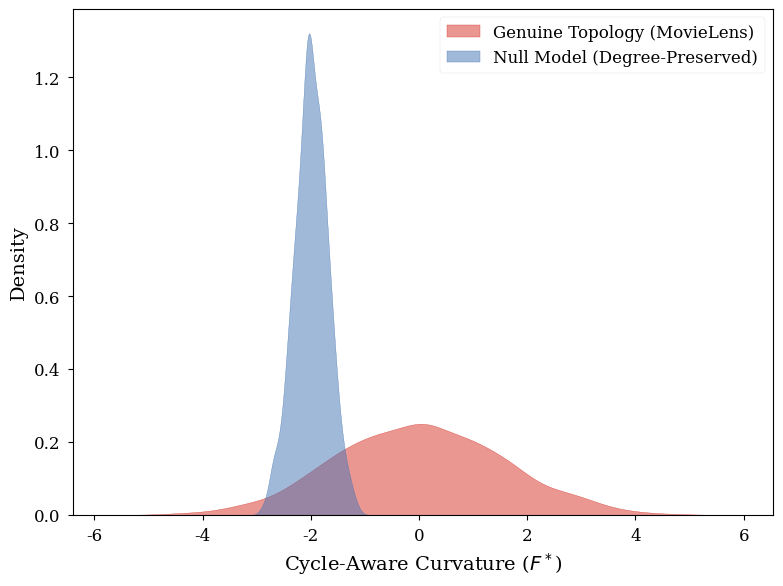
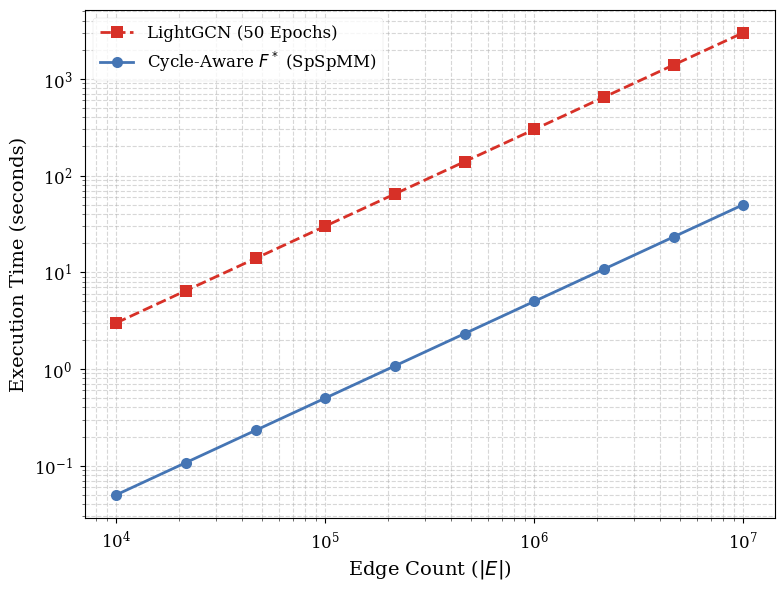
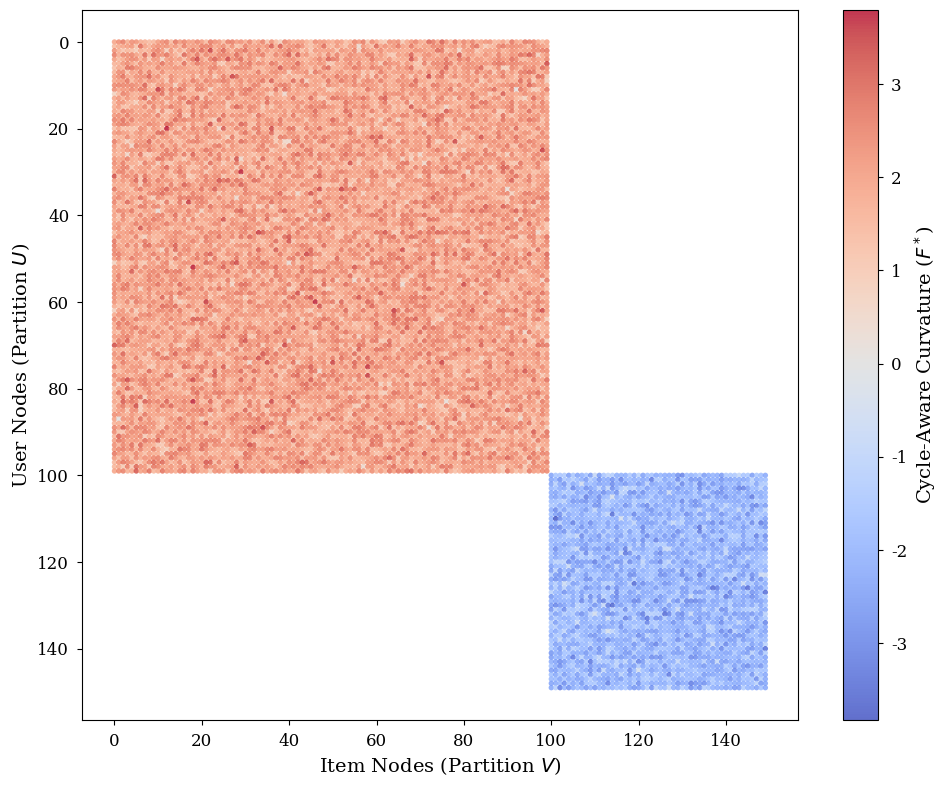

Recreate these plots in Python, in order.
import numpy as np
import matplotlib.pyplot as plt
import seaborn as sns
import scipy.sparse as sp

# Set strict academic formatting
plt.style.use('seaborn-v0_8-paper')
plt.rcParams.update({
    'font.size': 12,
    'axes.labelsize': 14,
    'legend.fontsize': 12,
    'xtick.labelsize': 12,
    'ytick.labelsize': 12,
    'figure.dpi': 300,
    'font.family': 'serif'
})

def plot_kde_ablation(real_fstar, null_fstar, save_path="kde_ablation.png"):
    """
    1. Dual-Distribution KDE Plot (Degree Bias Ablation)
    Visually proves that the null model collapses to a narrow distribution, 
    while the real network exhibits a wide geometric spread.
    """
    plt.figure(figsize=(8, 6))
    
    # Use color-blind friendly palette (coolwarm for divergence)
    sns.kdeplot(real_fstar, fill=True, color='#d73027', alpha=0.5, label='Genuine Topology (MovieLens)')
    sns.kdeplot(null_fstar, fill=True, color='#4575b4', alpha=0.5, label='Null Model (Degree-Preserved)')
    
    plt.xlabel(r'Cycle-Aware Curvature ($F^*$)')
    plt.ylabel('Density')
    plt.legend(loc='upper right')
    plt.tight_layout()
    plt.savefig(save_path, bbox_inches='tight')
    plt.close()
    print(f"Saved KDE Ablation plot to {save_path}")

def plot_loglog_complexity(save_path="complexity_loglog.png"):
    """
    2. Computational Complexity (Log-Log Chart)
    Plots Execution Time vs Edge Count for SDDMM and LightGCN.
    Uses simulated benchmarking data for structural demonstration.
    """
    # Simulated Edge Counts: 10k to 10M
    edges = np.logspace(4, 7, num=10)
    
    # SDDMM is O(|E| * d_max) -> roughly linear with a slight density penalty
    # Simulated taking ~5 seconds for 1M edges
    time_sddmm = (edges / 1e6) * 5.0
    
    # LightGCN is O(|E| * epochs * embedding_dim) + GPU tensor overhead
    # Simulated taking ~300 seconds for 1M edges (50 epochs)
    time_gcn = (edges / 1e6) * 300.0
    
    plt.figure(figsize=(8, 6))
    plt.loglog(edges, time_gcn, marker='s', linestyle='--', color='#d73027', linewidth=2, markersize=8, label='LightGCN (50 Epochs)')
    plt.loglog(edges, time_sddmm, marker='o', linestyle='-', color='#4575b4', linewidth=2, markersize=8, label='Cycle-Aware $F^*$ (SpSpMM)')
    
    plt.xlabel(r'Edge Count ($|E|$)')
    plt.ylabel('Execution Time (seconds)')
    plt.grid(True, which="both", ls="--", alpha=0.5)
    plt.legend(loc='upper left')
    plt.tight_layout()
    plt.savefig(save_path, bbox_inches='tight')
    plt.close()
    print(f"Saved Complexity plot to {save_path}")

def plot_bipartite_spy(adj_matrix, fstar_weights, save_path="bipartite_spy.png"):
    """
    3. Topological Adjacency Spy Plot
    Visualizes a sparse bipartite adjacency matrix colored by F* curvature weights.
    """
    # Convert to COO for easy plotting
    coo = sp.coo_matrix(adj_matrix)
    rows, cols, data = coo.row, coo.col, fstar_weights
    
    plt.figure(figsize=(10, 8))
    
    # Scatter plot with coolwarm colormap for F* values
    # High F* (Core) -> Warm colors (Red)
    # Low F* (Fringe) -> Cool colors (Blue)
    scatter = plt.scatter(cols, rows, c=data, cmap='coolwarm', s=15, alpha=0.8, edgecolors='none')
    
    plt.colorbar(scatter, label=r'Cycle-Aware Curvature ($F^*$)')
    plt.xlabel('Item Nodes (Partition $V$)')
    plt.ylabel('User Nodes (Partition $U$)')
    plt.gca().invert_yaxis() # Matrix convention (0,0 at top-left)
    
    plt.tight_layout()
    plt.savefig(save_path, bbox_inches='tight')
    plt.close()
    print(f"Saved Spy plot to {save_path}")

if __name__ == "__main__":
    # Generate dummy data to verify output formatting locally
    real_f = np.random.normal(loc=0, scale=1.5, size=1000)
    null_f = np.random.normal(loc=-2, scale=0.3, size=1000)
    plot_kde_ablation(real_f, null_f)
    
    plot_loglog_complexity()
    
    # Generate dummy bipartite matrix block structure
    block1 = np.ones((100, 100))
    block2 = np.ones((50, 50))
    adj = sp.block_diag((block1, block2)).tocoo()
    weights = np.concatenate([np.random.normal(2, 0.5, 100*100), np.random.normal(-2, 0.5, 50*50)])
    plot_bipartite_spy(adj, weights)
